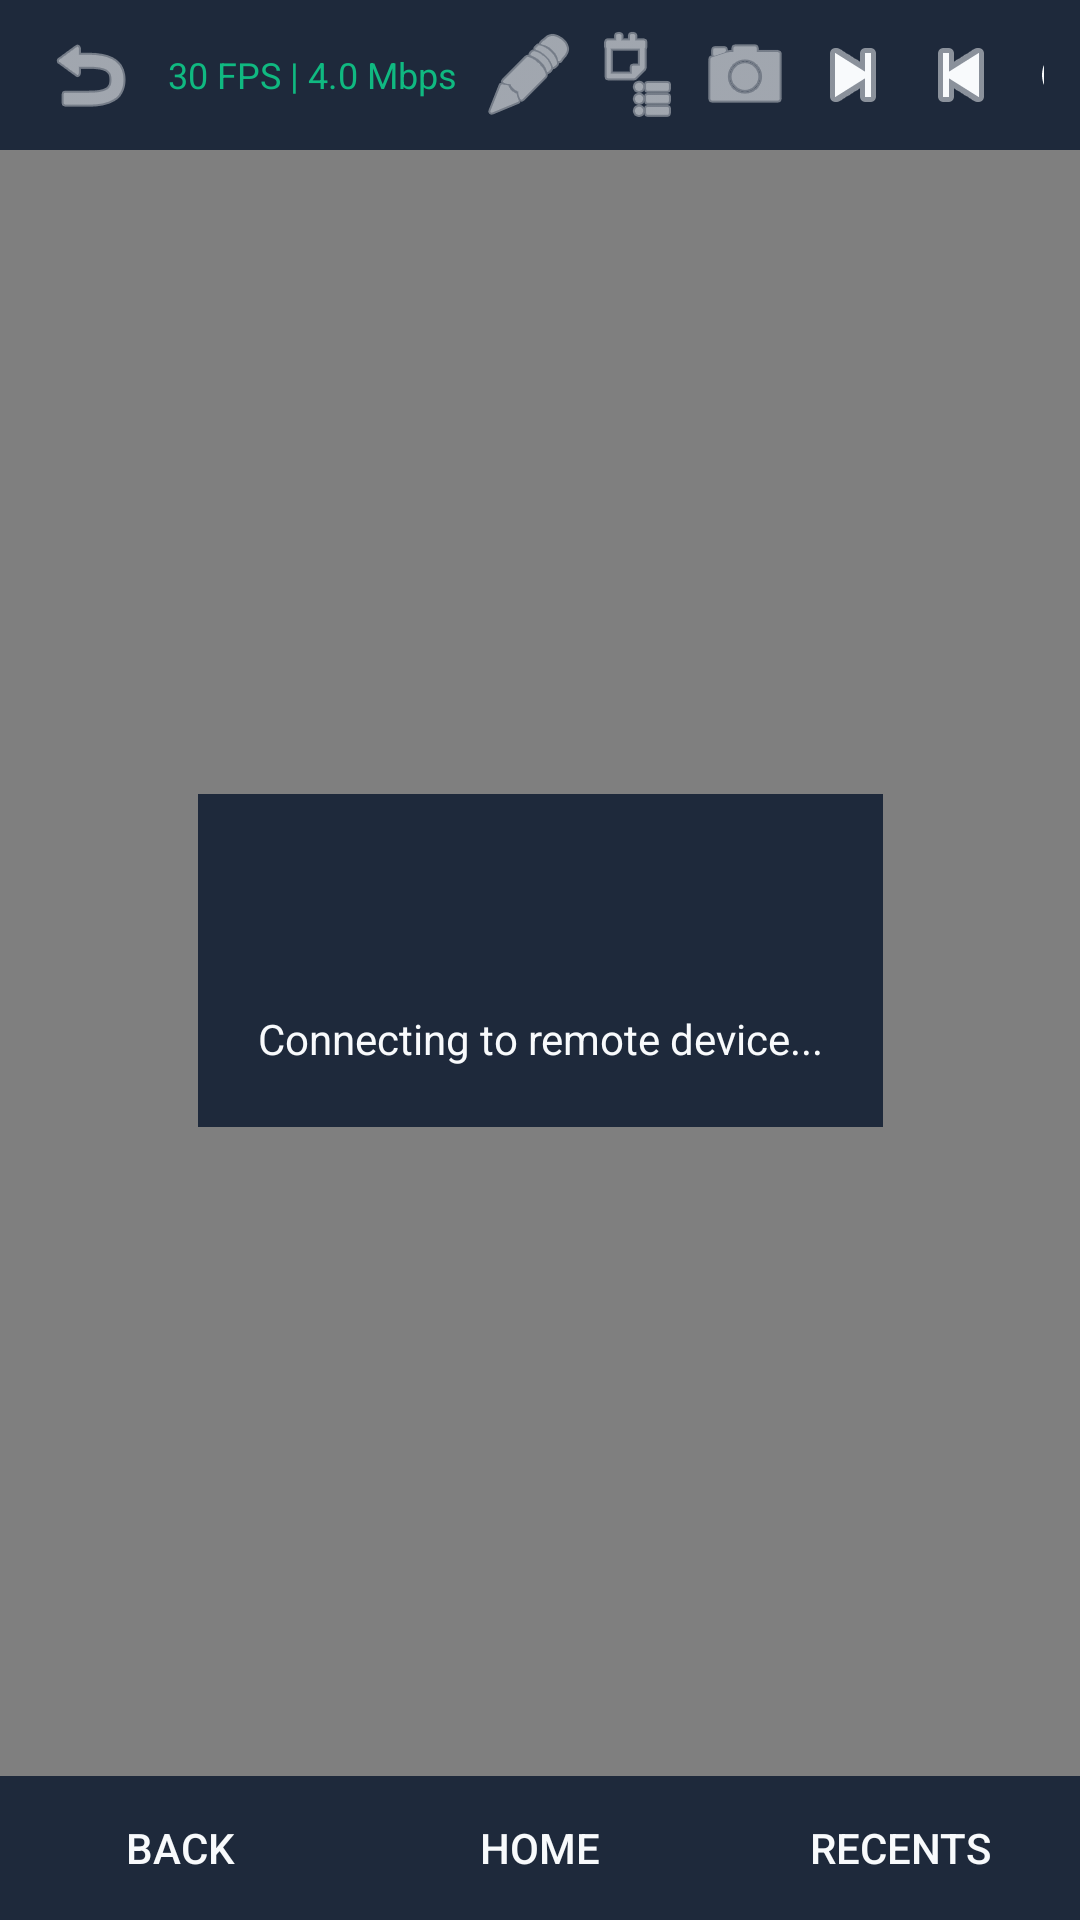

Here is an Android app screen rendered from its layout file. Give the layout XML and the strings, colors and styles it references.
<!-- AndroidManifest.xml: application theme Theme.CloudPhone -->
<!-- res/layout/activity_controller.xml -->
<?xml version="1.0" encoding="utf-8"?>
<androidx.constraintlayout.widget.ConstraintLayout xmlns:android="http://schemas.android.com/apk/res/android"
    xmlns:app="http://schemas.android.com/apk/res-auto"
    android:layout_width="match_parent"
    android:layout_height="match_parent"
    android:background="@color/background">

    
    <LinearLayout
        android:id="@+id/controllerToolbar"
        android:layout_width="match_parent"
        android:layout_height="50dp"
        android:background="@color/surface"
        android:gravity="center_vertical"
        android:orientation="horizontal"
        android:paddingHorizontal="12dp"
        app:layout_constraintTop_toTopOf="parent">

        <ImageButton
            android:id="@+id/btnBack"
            android:layout_width="36dp"
            android:layout_height="36dp"
            android:background="?attr/selectableItemBackgroundBorderless"
            android:src="@android:drawable/ic_menu_revert"
            app:tint="@color/text_primary" />

        <TextView
            android:id="@+id/tvTargetDevice"
            android:layout_width="0dp"
            android:layout_height="wrap_content"
            android:layout_marginStart="8dp"
            android:layout_weight="1"
            android:text="Remote Device Viewer"
            android:textColor="@color/text_primary"
            android:textSize="16sp"
            android:textStyle="bold" />

        <TextView
            android:id="@+id/tvStreamStats"
            android:layout_width="wrap_content"
            android:layout_height="wrap_content"
            android:layout_marginEnd="8dp"
            android:text="30 FPS | 4.0 Mbps"
            android:textColor="@color/secondary"
            android:textSize="12sp" />

        <ImageButton
            android:id="@+id/btnText"
            android:layout_width="32dp"
            android:layout_height="32dp"
            android:layout_marginEnd="4dp"
            android:background="?attr/selectableItemBackgroundBorderless"
            android:src="@android:drawable/ic_menu_edit"
            app:tint="@color/text_primary" />

        <ImageButton
            android:id="@+id/btnClipboard"
            android:layout_width="32dp"
            android:layout_height="32dp"
            android:layout_marginEnd="4dp"
            android:background="?attr/selectableItemBackgroundBorderless"
            android:src="@android:drawable/ic_menu_agenda"
            app:tint="@color/text_primary" />

        <ImageButton
            android:id="@+id/btnCamera"
            android:layout_width="32dp"
            android:layout_height="32dp"
            android:layout_marginEnd="4dp"
            android:background="?attr/selectableItemBackgroundBorderless"
            android:src="@android:drawable/ic_menu_camera"
            app:tint="@color/text_primary" />

        <ImageButton
            android:id="@+id/btnVolUp"
            android:layout_width="32dp"
            android:layout_height="32dp"
            android:layout_marginEnd="4dp"
            android:background="?attr/selectableItemBackgroundBorderless"
            android:src="@android:drawable/ic_media_next"
            app:tint="@color/text_primary" />

        <ImageButton
            android:id="@+id/btnVolDown"
            android:layout_width="32dp"
            android:layout_height="32dp"
            android:layout_marginEnd="4dp"
            android:background="?attr/selectableItemBackgroundBorderless"
            android:src="@android:drawable/ic_media_previous"
            app:tint="@color/text_primary" />

        <ImageButton
            android:id="@+id/btnPower"
            android:layout_width="32dp"
            android:layout_height="32dp"
            android:background="?attr/selectableItemBackgroundBorderless"
            android:src="@android:drawable/ic_lock_power_off"
            app:tint="@color/text_primary" />
    </LinearLayout>

    
    <FrameLayout
        android:id="@+id/videoContainer"
        android:layout_width="0dp"
        android:layout_height="0dp"
        app:layout_constraintBottom_toTopOf="@id/bottomNavBar"
        app:layout_constraintEnd_toEndOf="parent"
        app:layout_constraintStart_toStartOf="parent"
        app:layout_constraintTop_toBottomOf="@id/controllerToolbar">

        <org.webrtc.SurfaceViewRenderer
            android:id="@+id/webrtcVideoView"
            android:layout_width="match_parent"
            android:layout_height="match_parent"
            android:visibility="visible" />

        <TextureView
            android:id="@+id/remoteVideoView"
            android:layout_width="match_parent"
            android:layout_height="match_parent"
            android:visibility="gone" />

        <View
            android:id="@+id/touchOverlayView"
            android:layout_width="match_parent"
            android:layout_height="match_parent" />
    </FrameLayout>

    
    <LinearLayout
        android:id="@+id/connectingOverlay"
        android:layout_width="wrap_content"
        android:layout_height="wrap_content"
        android:background="@color/surface"
        android:gravity="center"
        android:orientation="vertical"
        android:padding="20dp"
        app:layout_constraintBottom_toBottomOf="parent"
        app:layout_constraintEnd_toEndOf="parent"
        app:layout_constraintStart_toStartOf="parent"
        app:layout_constraintTop_toTopOf="parent">

        <ProgressBar
            android:layout_width="40dp"
            android:layout_height="40dp"
            android:layout_marginBottom="12dp" />

        <TextView
            android:id="@+id/tvConnectingMessage"
            android:layout_width="wrap_content"
            android:layout_height="wrap_content"
            android:text="Connecting to remote device..."
            android:textColor="@color/text_primary"
            android:textSize="14sp" />
    </LinearLayout>

    
    <LinearLayout
        android:id="@+id/bottomNavBar"
        android:layout_width="match_parent"
        android:layout_height="48dp"
        android:background="@color/surface"
        android:gravity="center"
        android:orientation="horizontal"
        app:layout_constraintBottom_toBottomOf="parent">

        <Button
            android:id="@+id/btnNavBack"
            android:layout_width="0dp"
            android:layout_height="match_parent"
            android:layout_weight="1"
            android:background="?attr/selectableItemBackground"
            android:text="BACK"
            android:textColor="@color/text_primary" />

        <Button
            android:id="@+id/btnNavHome"
            android:layout_width="0dp"
            android:layout_height="match_parent"
            android:layout_weight="1"
            android:background="?attr/selectableItemBackground"
            android:text="HOME"
            android:textColor="@color/text_primary" />

        <Button
            android:id="@+id/btnNavRecents"
            android:layout_width="0dp"
            android:layout_height="match_parent"
            android:layout_weight="1"
            android:background="?attr/selectableItemBackground"
            android:text="RECENTS"
            android:textColor="@color/text_primary" />
    </LinearLayout>

</androidx.constraintlayout.widget.ConstraintLayout>
<!-- resources referenced by this layout -->
<resources>
  <color name="background">#0F172A</color>
  <color name="secondary">#10B981</color>
  <color name="surface">#1E293B</color>
  <color name="text_primary">#F8FAFC</color>
  <style name="Theme.CloudPhone" parent="Theme.MaterialComponents.DayNight.NoActionBar">
          <item name="colorPrimary">@color/primary</item>
          <item name="colorPrimaryVariant">@color/primary_variant</item>
          <item name="colorSecondary">@color/secondary</item>
          <item name="android:statusBarColor">@color/background</item>
          <item name="android:windowBackground">@color/background</item>
      </style>
  <color name="primary">#2563EB</color>
  <color name="primary_variant">#1D4ED8</color>
</resources>
